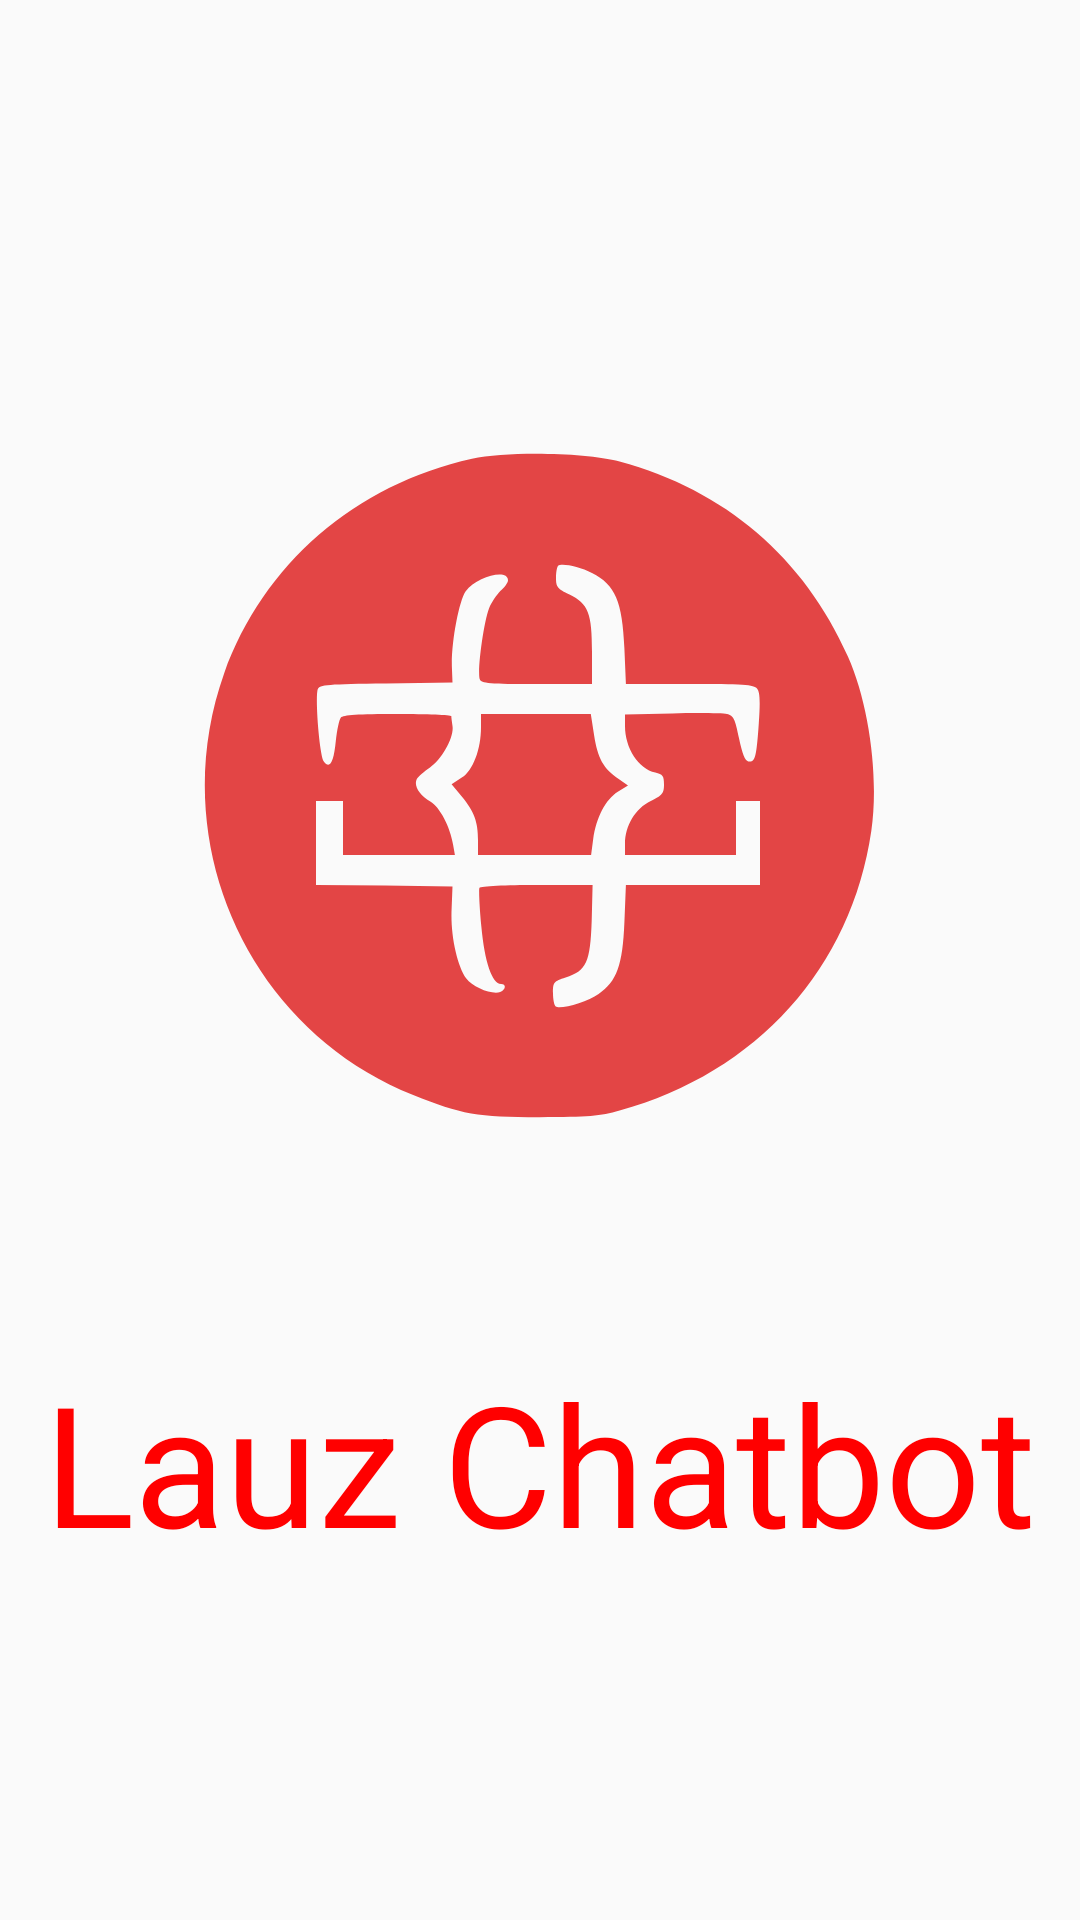

Write the Android layout XML for this screen, with the resource values it uses.
<!-- AndroidManifest.xml: application theme AppTheme -->
<!-- res/layout/activity_splash.xml -->
<?xml version="1.0" encoding="utf-8"?>
<android.support.design.widget.CoordinatorLayout xmlns:android="http://schemas.android.com/apk/res/android"
    xmlns:app="http://schemas.android.com/apk/res-auto"
    xmlns:tools="http://schemas.android.com/tools"
    android:layout_width="match_parent"
    android:layout_height="match_parent"
    android:fitsSystemWindows="true"
    tools:context="com.example.vmac.WatBot.MainActivity">


    <ImageView
        android:id="@+id/imageView"
        android:layout_width="wrap_content"
        android:layout_marginTop="150dp"
        android:layout_height="wrap_content"
        android:layout_gravity="center_horizontal"
        android:src="@drawable/ic_lauz" />

    <TextView
        android:id="@+id/textView"
        android:layout_width="wrap_content"
        android:layout_height="wrap_content"
        android:text="@string/lauz_chatbot"
        android:layout_marginTop="450dp"
        android:layout_gravity="center_horizontal"
        android:textAppearance="@style/TextAppearance.AppCompat.Display3"
        android:textColor="#FF0000" />
</android.support.design.widget.CoordinatorLayout>
<!-- resources referenced by this layout -->
<resources>
  <!-- drawable ic_lauz: vector/xml drawable (drawable, 2327 chars, omitted) -->
  <string name="lauz_chatbot">Lauz Chatbot</string>
  <style name="AppTheme" parent="Theme.AppCompat.Light.DarkActionBar">
          
          <item name="colorPrimary">#D83232</item>
          <item name="colorPrimaryDark">#880000</item>
          <item name="colorAccent">@color/colorAccent</item>
      </style>
  <color name="colorAccent">#FF4081</color>
</resources>
